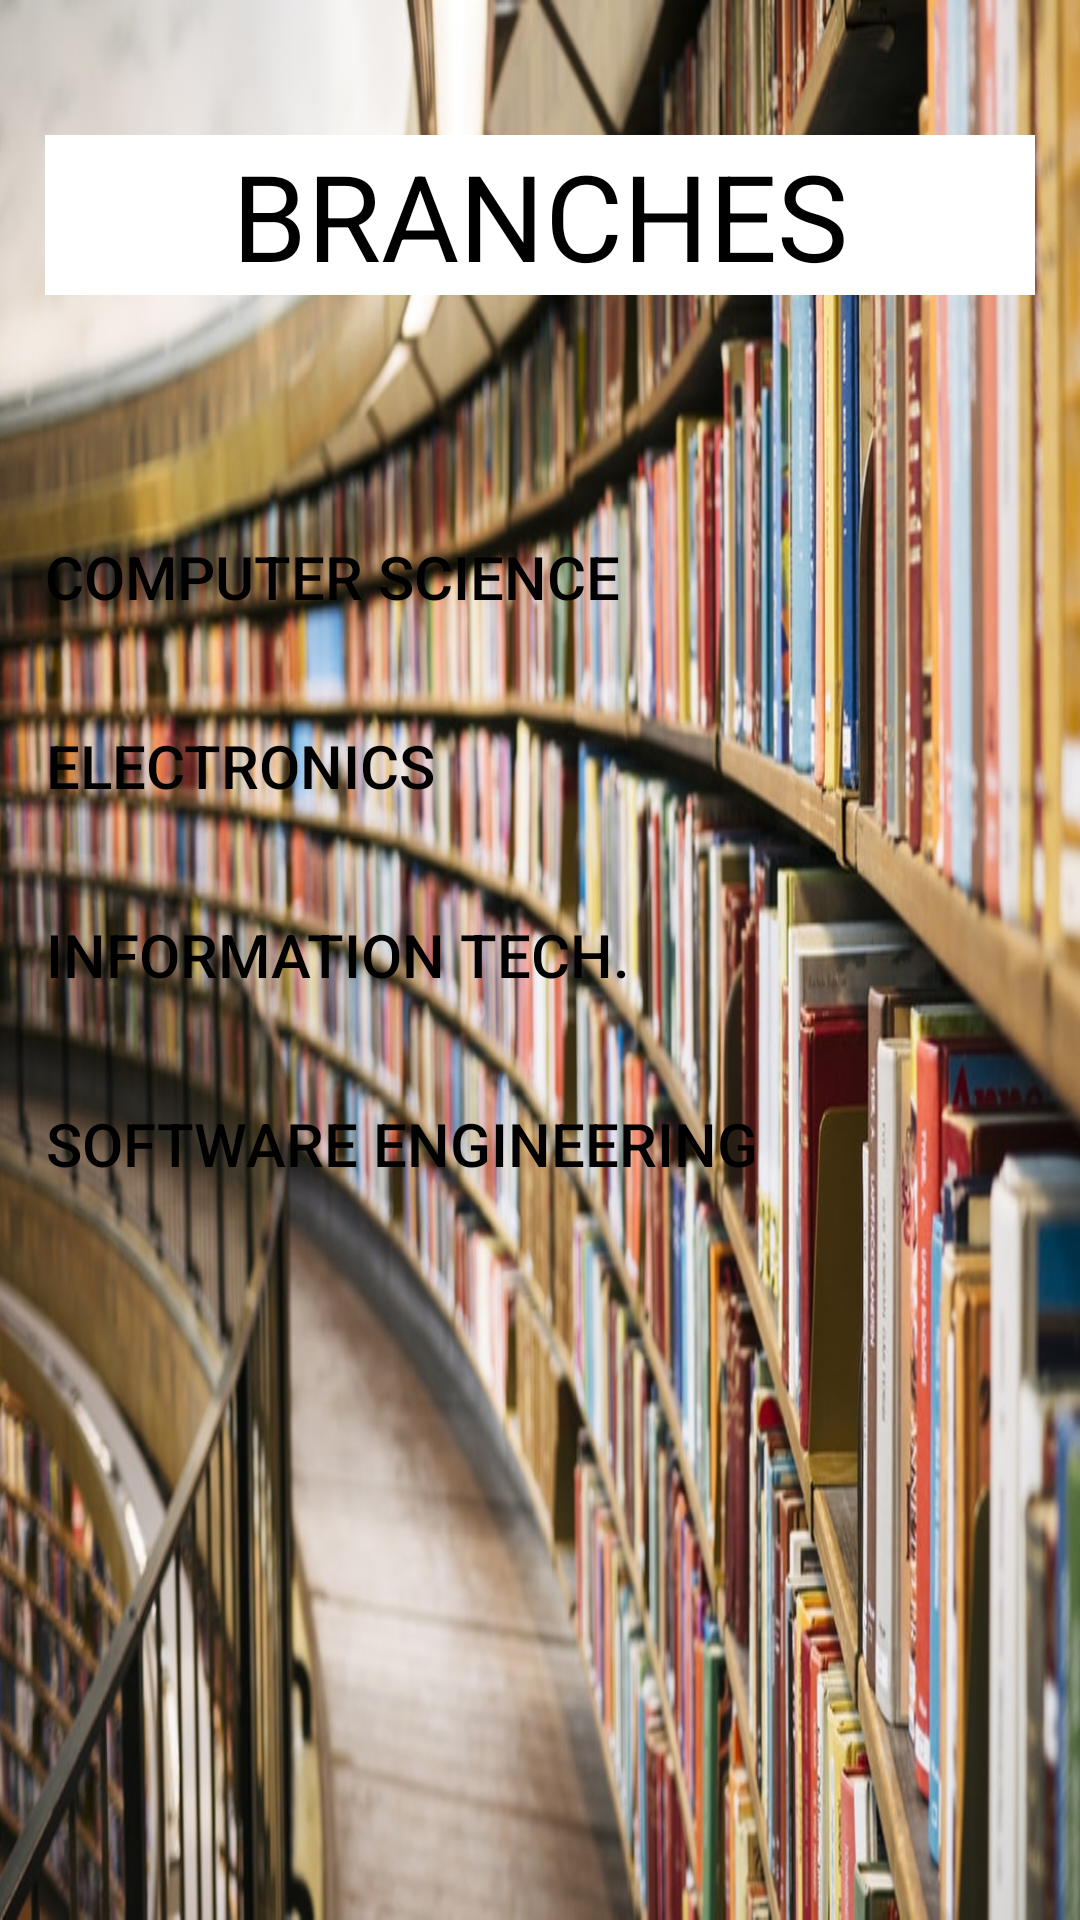

Reconstruct the res/layout file that produces this screen, plus the resources it refers to.
<!-- AndroidManifest.xml: application theme AppTheme -->
<!-- res/layout/activity_main.xml -->
<?xml version="1.0" encoding="utf-8"?>
<LinearLayout xmlns:android="http://schemas.android.com/apk/res/android"
    xmlns:app="http://schemas.android.com/apk/res-auto"
    xmlns:tools="http://schemas.android.com/tools"
    android:layout_width="match_parent"
    android:layout_height="match_parent"
    tools:context=".MainActivity"
android:background="@drawable/welcom"
    >

    <LinearLayout
        android:layout_width="match_parent"
        android:layout_height="match_parent"
        android:orientation="vertical"
        android:layout_margin="15dp">

        <TextView
            android:layout_width="match_parent"
            android:layout_height="wrap_content"
            android:text="@string/branch"
            android:gravity="center"
            android:textSize="40sp"
            android:layout_marginTop="30dp"
            android:textColor="@android:color/black"
            android:background="@android:color/white"/>


        <Button
            android:layout_width="wrap_content"
            android:layout_height="wrap_content"
            android:text="@string/coe"
            android:layout_marginTop="70dp"
            android:textColor="@android:color/black"
            android:textSize="20sp"
            android:id="@+id/computer_science"
            android:background="@drawable/back_curve"

            />

        <Button
            android:layout_width="wrap_content"
            android:layout_height="wrap_content"
            android:text="@string/ece"
            android:layout_marginTop="15dp"
            android:textColor="@android:color/black"
            android:textSize="20sp"
            android:id="@+id/electronics"
            android:background="@drawable/back_curve"
            />
        <Button
            android:layout_width="wrap_content"
            android:layout_height="wrap_content"
            android:text="@string/IT"
            android:layout_marginTop="15dp"
            android:textColor="@android:color/black"
            android:textSize="20sp"
            android:id="@+id/information_technology"
            android:background="@drawable/back_curve"
            />
        <Button
            android:layout_width="wrap_content"
            android:layout_height="wrap_content"
            android:text="@string/sft"
            android:layout_marginTop="15dp"
            android:textColor="@android:color/black"
            android:textSize="20sp"
            android:id="@+id/software_engineering"
            android:background="@drawable/back_curve"
            />

    </LinearLayout>


</LinearLayout>
<!-- resources referenced by this layout -->
<resources>
  <!-- drawable welcom: jpg bitmap (drawable, 153823 bytes) -->
  <string name="IT">INFORMATION TECH.</string>
  <string name="branch">BRANCHES</string>
  <string name="coe">COMPUTER SCIENCE</string>
  <string name="ece">ELECTRONICS</string>
  <string name="sft">SOFTWARE ENGINEERING</string>
  <style name="AppTheme" parent="Theme.AppCompat.Light.NoActionBar">
          
          <item name="colorPrimary">@android:color/holo_blue_bright</item>
          <item name="colorPrimaryDark">@android:color/holo_blue_bright</item>
          <item name="colorAccent">@color/colorAccent</item>
      </style>
  <!-- not gathered from this repository: default colours our renderer supplied (Android Studio template values) -->
  <color name="colorAccent">#FF03DAC5</color>
</resources>
